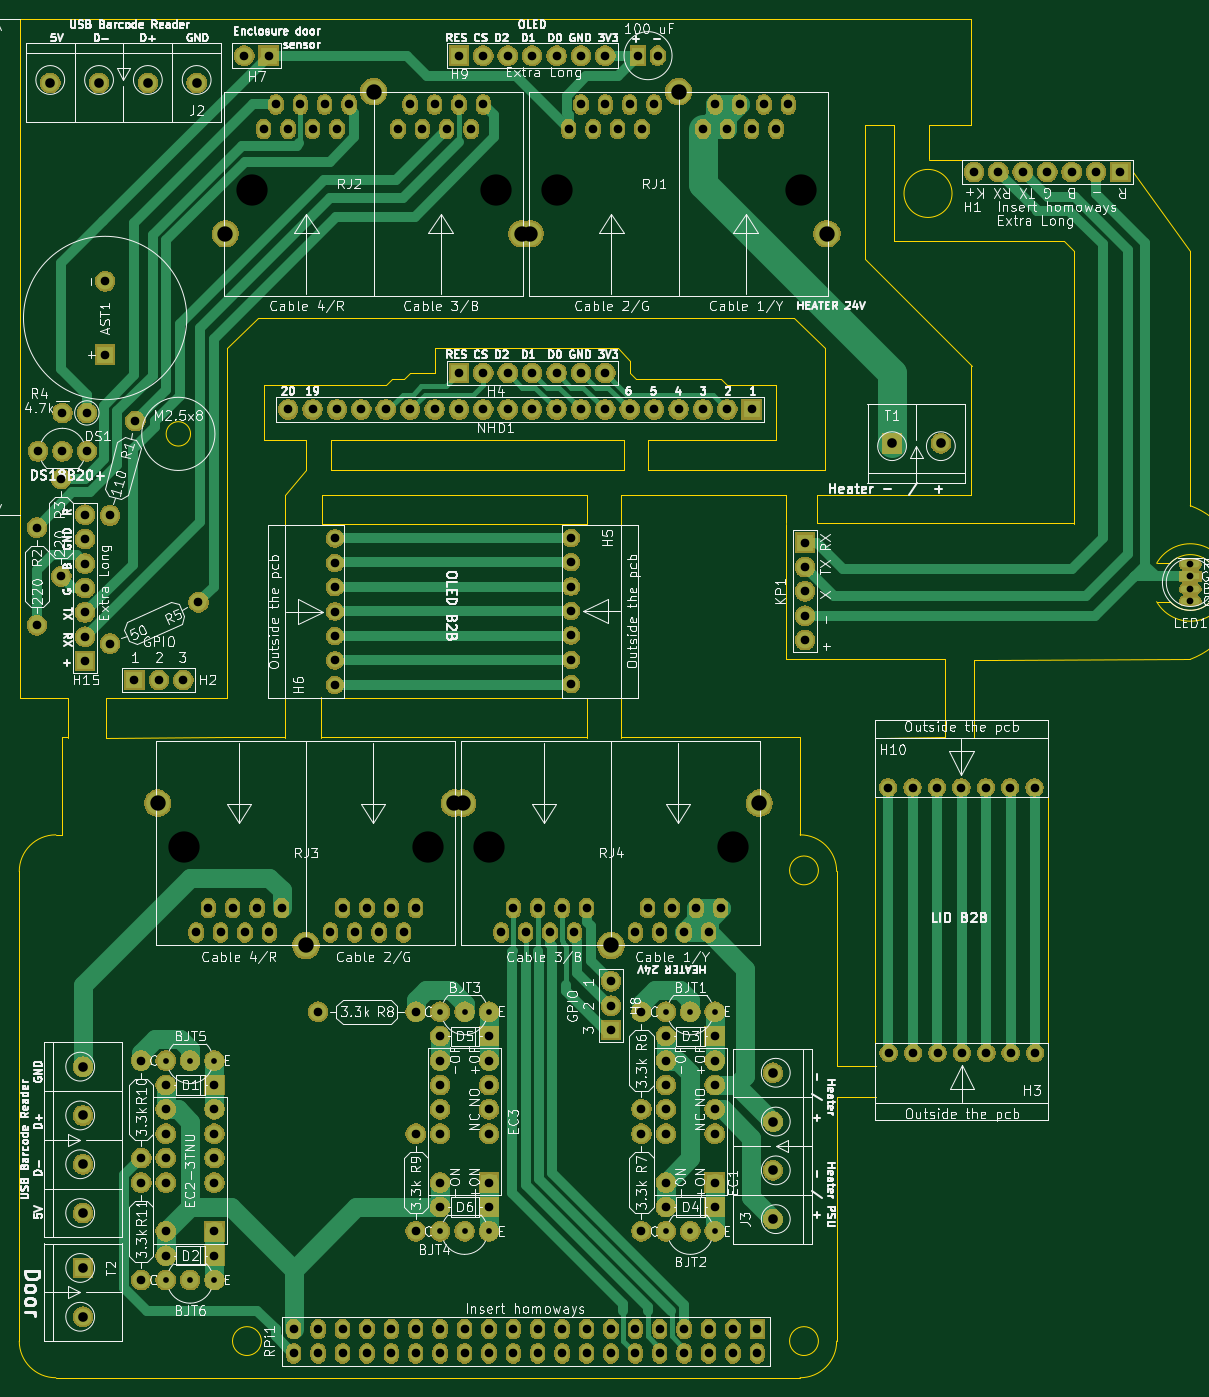
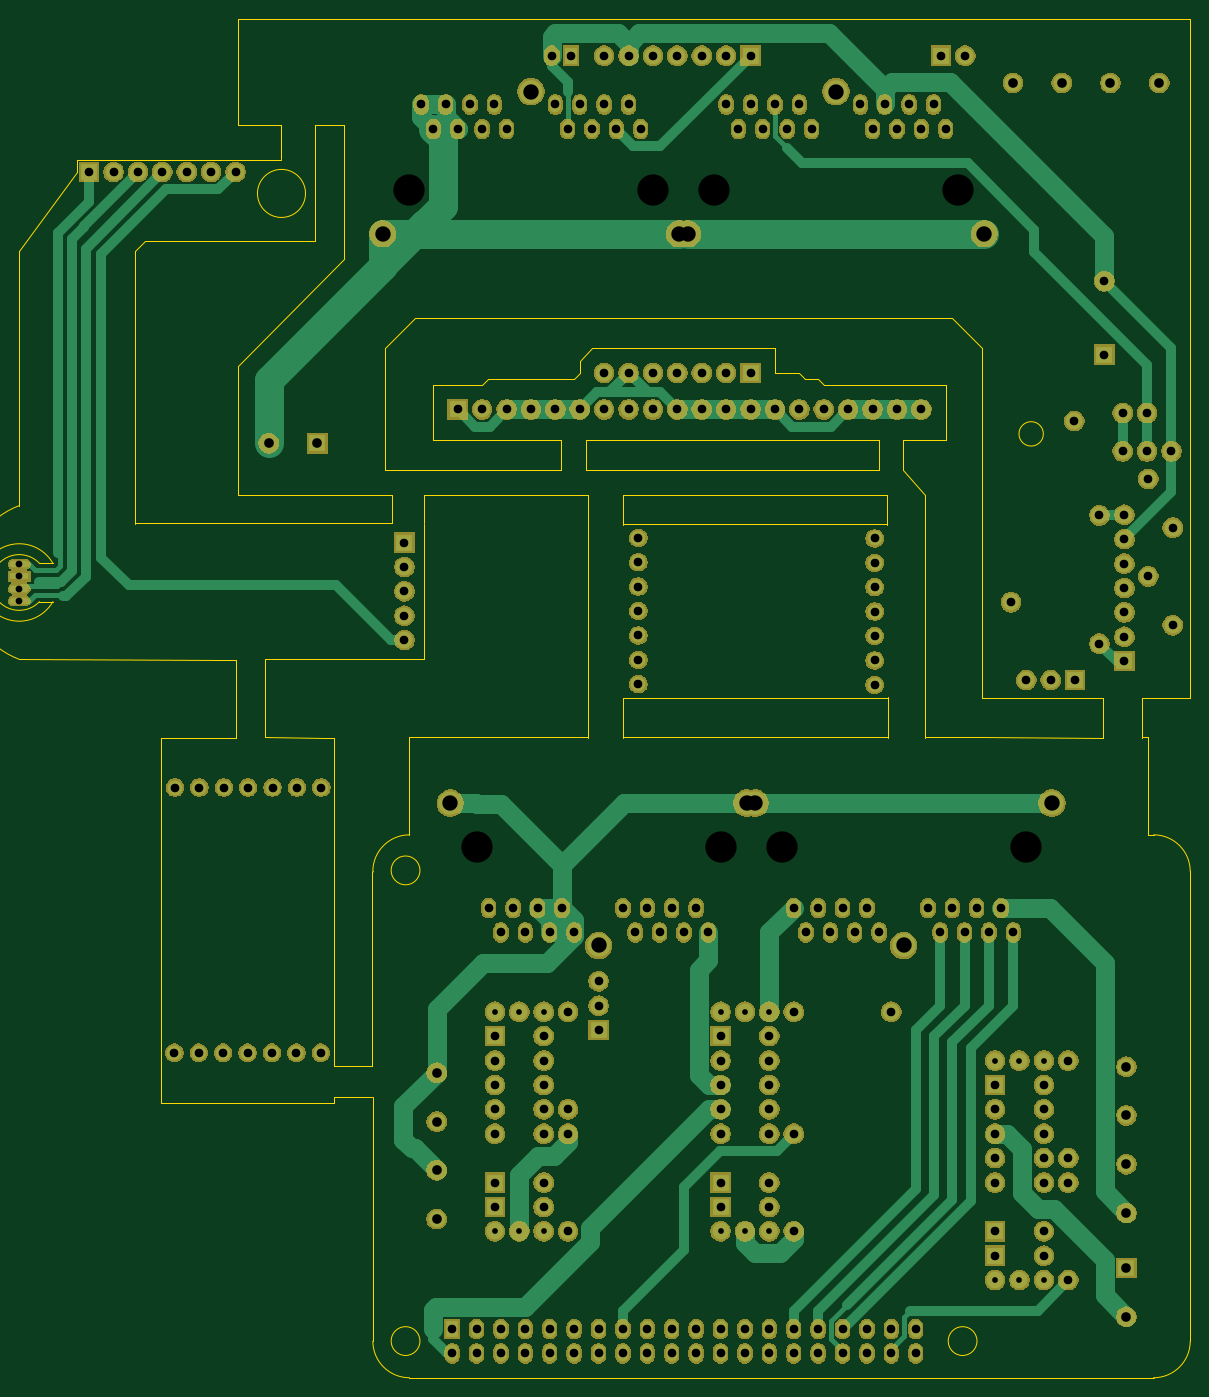
Circuit board: 10 layer files. Board 121.9 x 141.4 mm.
- bottom_copper: authenticator2.0-B_Cu.gbr (19953 bytes)
- bottom_mask: authenticator2.0-B_Mask.gbr (320287 bytes)
- outline: authenticator2.0-Edge_Cuts.gbr (9888 bytes)
- top_copper: authenticator2.0-F_Cu.gbr (23095 bytes)
- top_mask: authenticator2.0-F_Mask.gbr (320287 bytes)
- top_silk: authenticator2.0-F_SilkS.gbr (192144 bytes)
- inner_copper: authenticator2.0-In1_Cu.gbr (11791 bytes)
- inner_copper: authenticator2.0-In2_Cu.gbr (16101 bytes)
- drill: authenticator2.0-NPTH.drl (451 bytes)
- drill: authenticator2.0-PTH.drl (5125 bytes)

=== bottom_copper: authenticator2.0-B_Cu.gbr (19953 bytes, source omitted) ===
=== bottom_mask: authenticator2.0-B_Mask.gbr (320287 bytes, source omitted) ===
=== outline: authenticator2.0-Edge_Cuts.gbr (9888 bytes, source omitted) ===
=== top_copper: authenticator2.0-F_Cu.gbr (23095 bytes, source omitted) ===
=== top_mask: authenticator2.0-F_Mask.gbr (320287 bytes, source omitted) ===
=== top_silk: authenticator2.0-F_SilkS.gbr (192144 bytes, source omitted) ===
=== inner_copper: authenticator2.0-In1_Cu.gbr (11791 bytes, source omitted) ===
=== inner_copper: authenticator2.0-In2_Cu.gbr (16101 bytes, source omitted) ===
=== drill: authenticator2.0-NPTH.drl ===
M48
; DRILL file {KiCad 5.1.6-c6e7f7d~87~ubuntu19.10.1} date Thu Jul  1 13:17:00 2021
; FORMAT={-:-/ absolute / inch / decimal}
; #@! TF.CreationDate,2021-07-01T13:17:00+03:00
; #@! TF.GenerationSoftware,Kicad,Pcbnew,5.1.6-c6e7f7d~87~ubuntu19.10.1
; #@! TF.FileFunction,NonPlated,1,4,NPTH
FMAT,2
INCH
T1C0.1280
%
G90
G05
T1
X1.5799Y0.2843
X2.5799Y0.2843
X2.553Y-2.4091
X3.553Y-2.4091
X1.303Y-2.4091
X2.303Y-2.4091
X2.8299Y0.2843
X3.8299Y0.2843
T0
M30

=== drill: authenticator2.0-PTH.drl (5125 bytes, source omitted) ===
